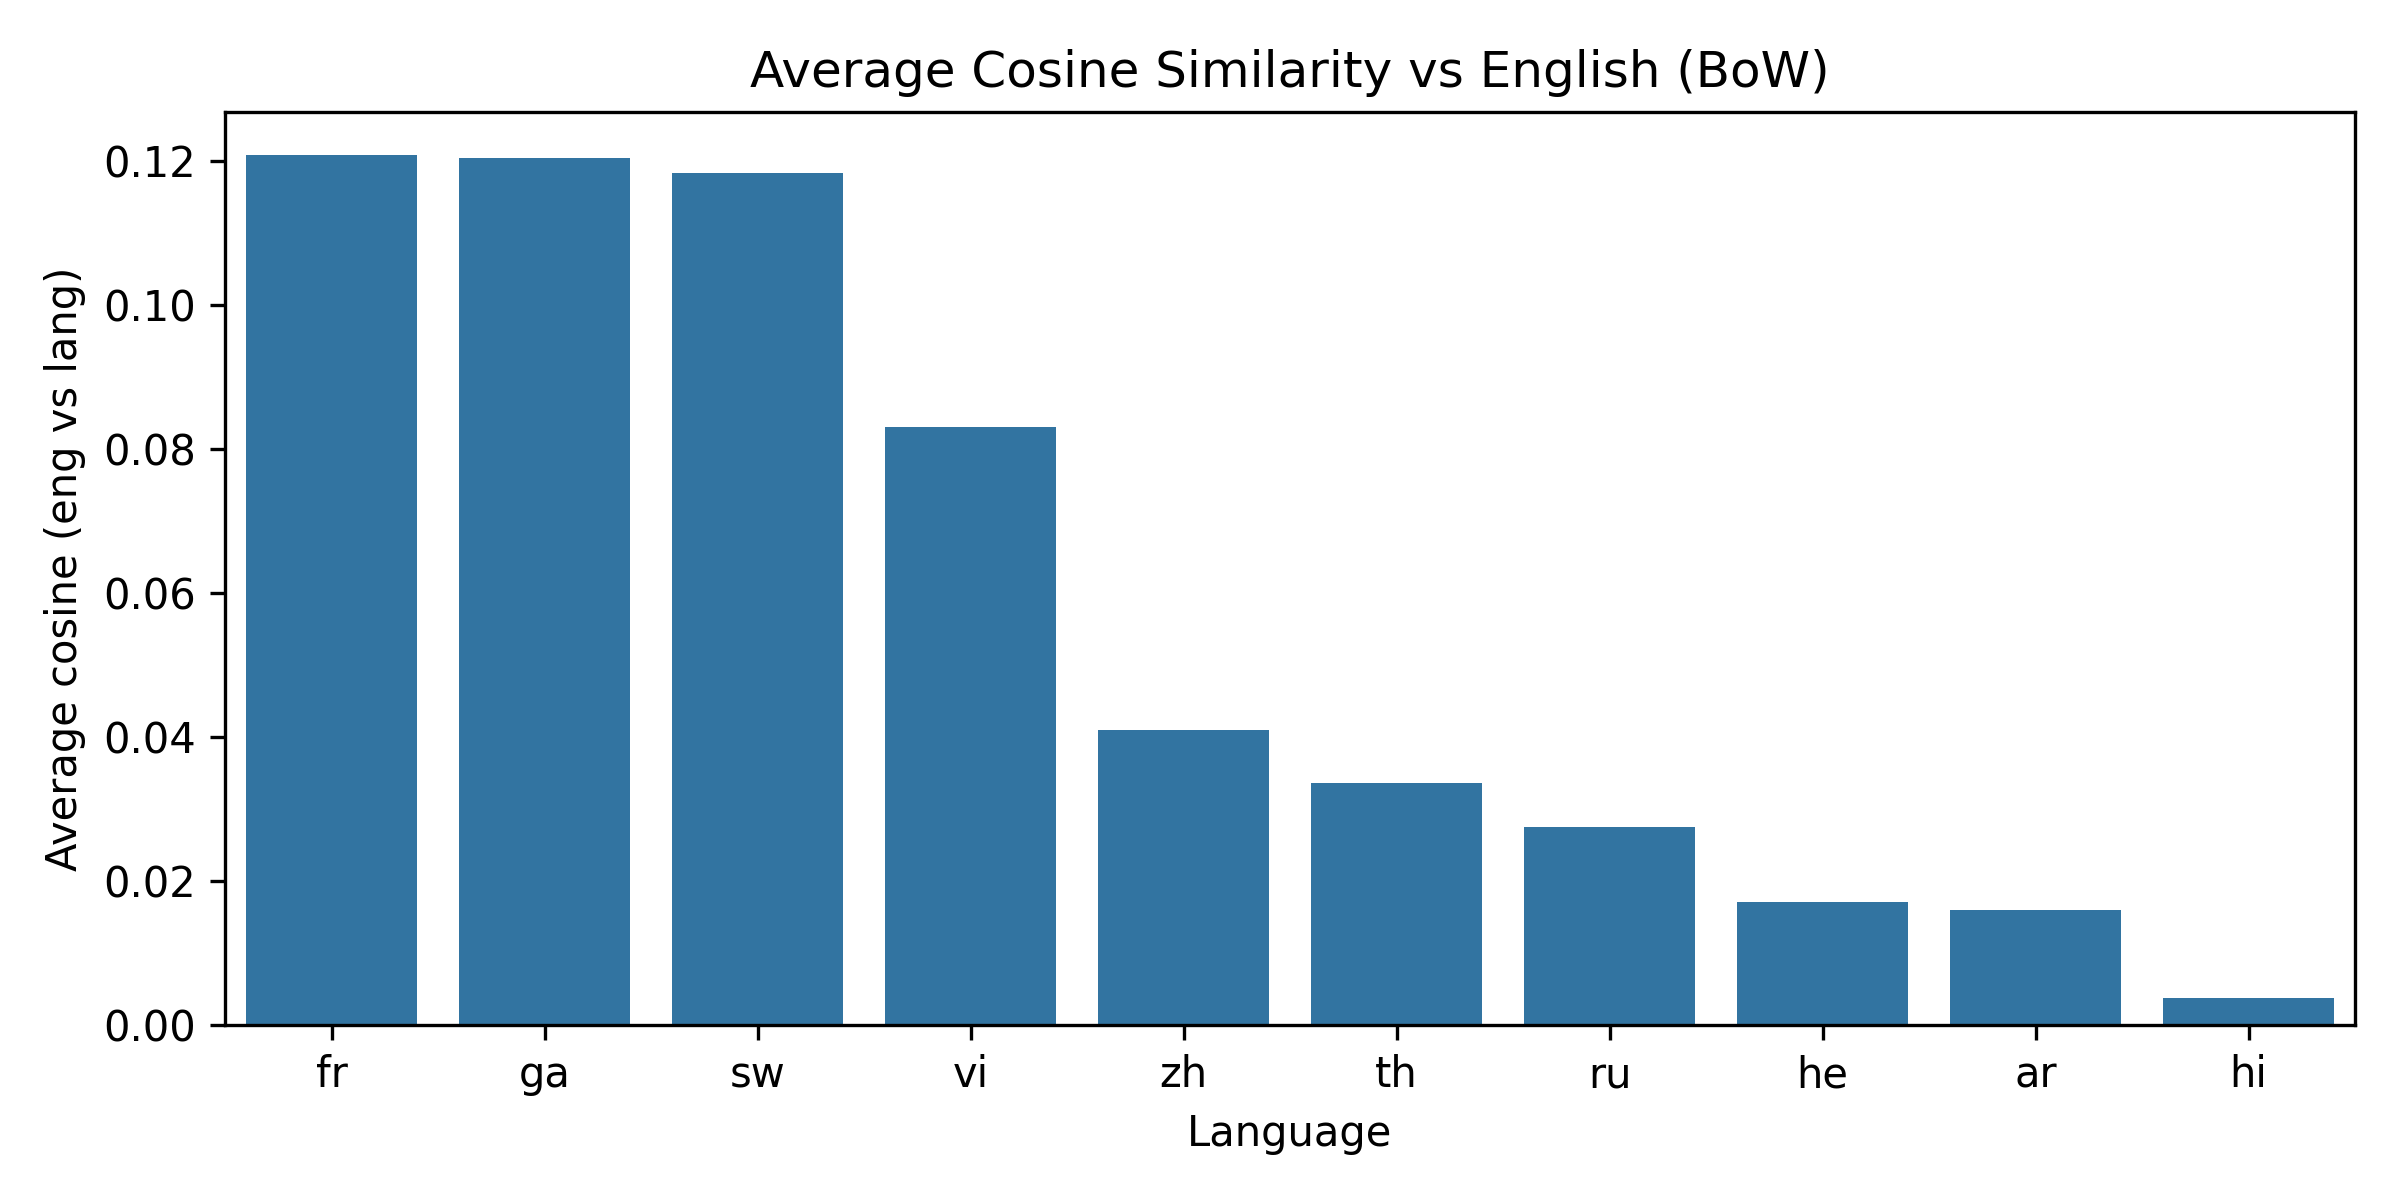

Data behind this chart, as committed beside it:
lang, avg_cosine_eng
fr, 0.1207
ga, 0.1204
sw, 0.1183
vi, 0.083
zh, 0.04099
th, 0.03363
ru, 0.02746
he, 0.01703
ar, 0.01593
hi, 0.003824
